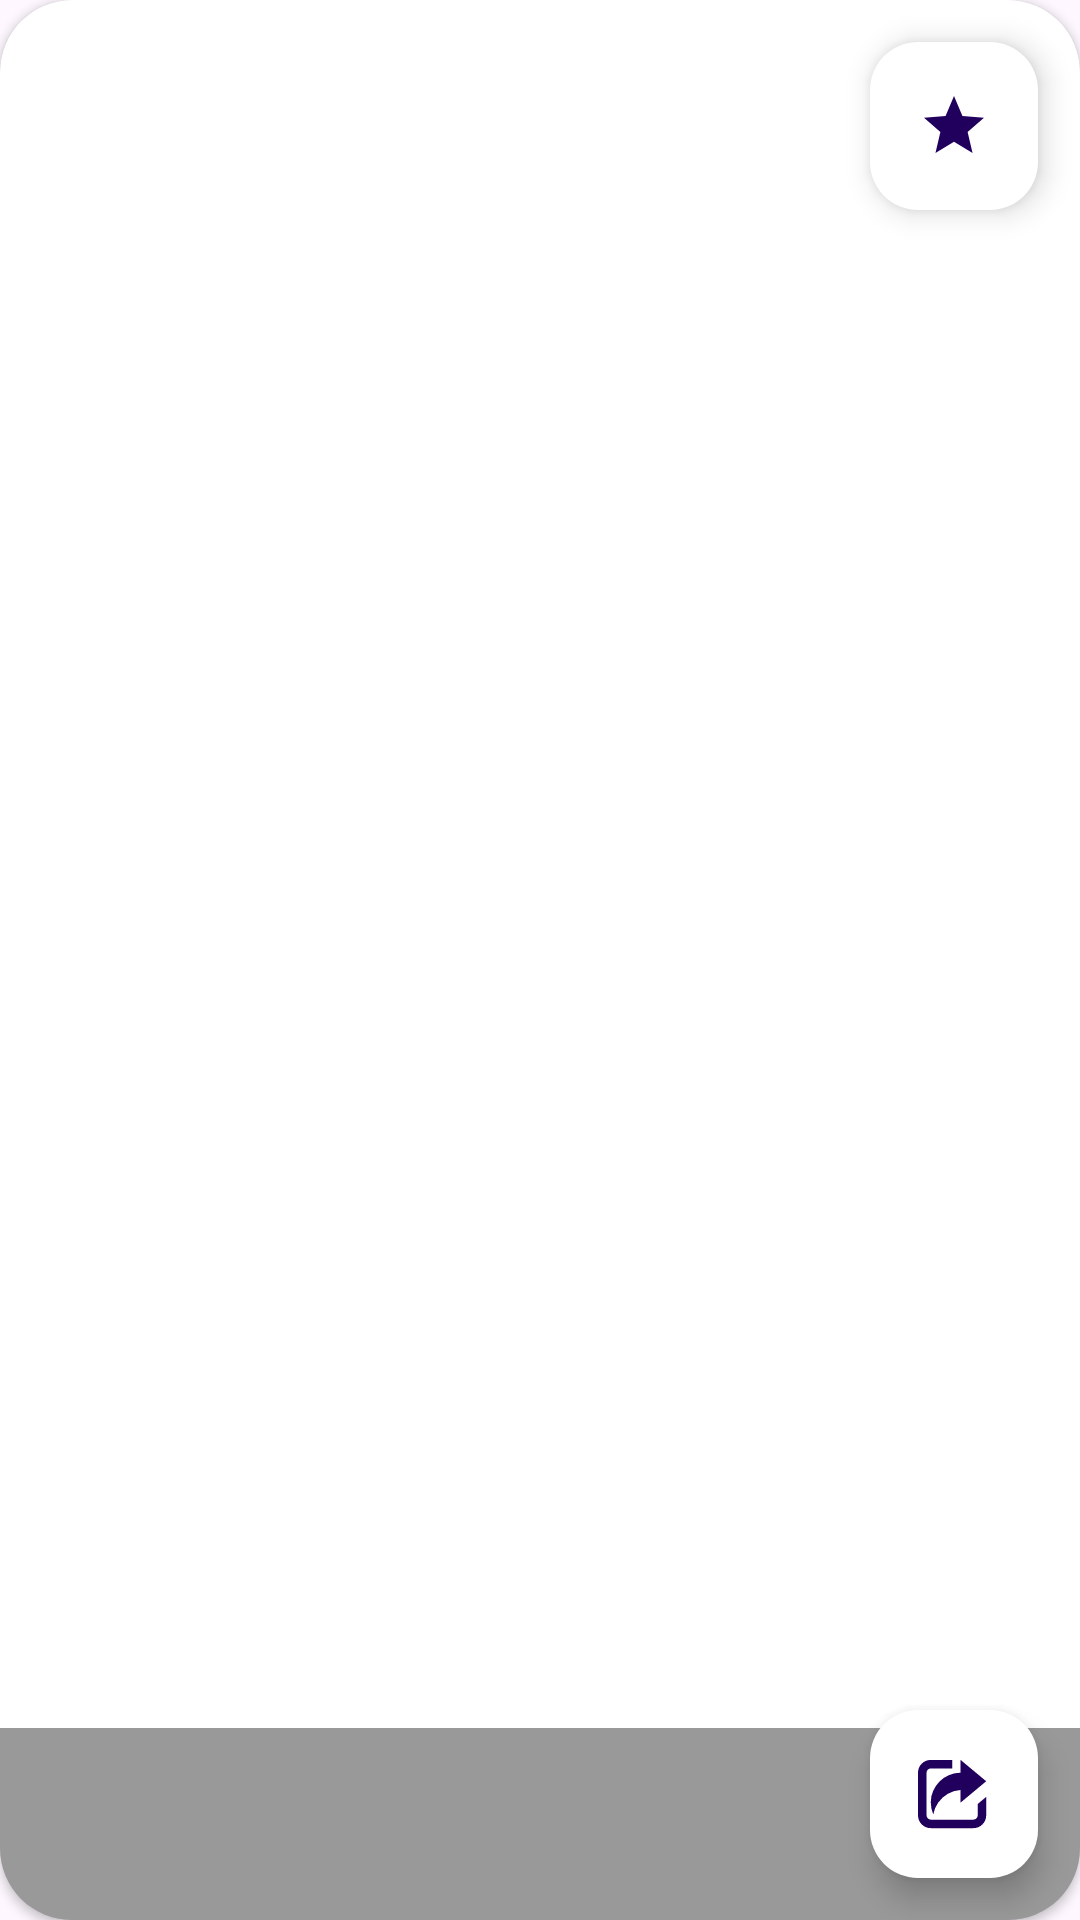

The Android layout XML behind this screen, and the referenced resources:
<!-- AndroidManifest.xml: application theme Theme.Newsy -->
<!-- res/layout/article_list_item.xml -->
<?xml version="1.0" encoding="utf-8"?>
<androidx.cardview.widget.CardView xmlns:android="http://schemas.android.com/apk/res/android"
    xmlns:app="http://schemas.android.com/apk/res-auto"
    xmlns:tools="http://schemas.android.com/tools"
    android:id="@+id/article_container"
    android:layout_width="match_parent"
    android:layout_height="240dp"
    android:layout_marginHorizontal="8dp"
    android:layout_marginTop="8dp"
    app:cardCornerRadius="24dp">

    <androidx.constraintlayout.widget.ConstraintLayout
        android:layout_width="match_parent"
        android:layout_height="match_parent">

        <ImageView
            android:id="@+id/article_image"
            android:layout_width="match_parent"
            android:layout_height="match_parent"
            android:scaleType="centerCrop"
            tools:src="@drawable/news_launcher_ii" />

        <View
            android:id="@+id/shadow_view"
            android:layout_width="match_parent"
            android:layout_height="64dp"
            android:alpha="0.4"
            android:background="@color/black"
            app:layout_constraintBottom_toBottomOf="@+id/article_image"
            app:layout_constraintStart_toStartOf="@+id/article_image" />

        <TextView
            android:id="@+id/article_txt"
            style="@style/textStyle"
            android:layout_width="0dp"
            android:layout_height="wrap_content"
            android:layout_marginStart="8dp"
            android:ellipsize="marquee"
            android:marqueeRepeatLimit="marquee_forever"
            android:singleLine="true"
            app:layout_constraintBottom_toBottomOf="@+id/shadow_view"
            app:layout_constraintStart_toStartOf="parent"
            app:layout_constraintTop_toTopOf="@+id/shadow_view"
            tools:text="@tools:sample/full_names" />

        <com.google.android.material.floatingactionbutton.FloatingActionButton
            android:id="@+id/share_fab"
            android:layout_width="wrap_content"
            android:layout_height="wrap_content"
            android:layout_marginEnd="14dp"
            android:layout_marginBottom="14dp"
            android:backgroundTint="@color/white"
            android:elevation="20dp"
            android:src="@drawable/share_sq"
            app:layout_constraintBottom_toBottomOf="parent"
            app:layout_constraintEnd_toEndOf="parent" />

        <com.google.android.material.floatingactionbutton.FloatingActionButton
            android:id="@+id/fav_fab"
            android:layout_width="wrap_content"
            android:layout_height="wrap_content"
            android:layout_marginTop="14dp"
            android:layout_marginEnd="14dp"
            android:backgroundTint="@color/white"
            android:backgroundTintMode="src_atop"
            android:elevation="20dp"
            android:src="@drawable/baseline_star_24"
            app:layout_constraintEnd_toEndOf="parent"
            app:layout_constraintTop_toTopOf="parent" />

    </androidx.constraintlayout.widget.ConstraintLayout>
</androidx.cardview.widget.CardView>
<!-- resources referenced by this layout -->
<resources>
  <color name="black">#FF000000</color>
  <color name="white">#FFFFFFFF</color>
  <!-- drawable baseline_star_24 (drawable) -->
  <vector xmlns:android="http://schemas.android.com/apk/res/android" android:height="24dp" android:tint="#E3E30E" android:viewportHeight="24" android:viewportWidth="24" android:width="24dp">
        
      <path android:fillColor="@android:color/white" android:pathData="M12,17.27L18.18,21l-1.64,-7.03L22,9.24l-7.19,-0.61L12,2 9.19,8.63 2,9.24l5.46,4.73L5.82,21z"/>
      
  </vector>
  <!-- drawable news_launcher_ii: vector/xml drawable (drawable, 2161 chars, omitted) -->
  <!-- drawable share_sq (drawable) -->
  <vector xmlns:android="http://schemas.android.com/apk/res/android"
      android:width="32dp"
      android:height="32dp"
      android:viewportWidth="32"
      android:viewportHeight="32">
    <path
        android:pathData="M0,25.472q0,2.368 1.664,4.032t4.032,1.664h18.944q2.336,0 4,-1.664t1.664,-4.032v-8.192l-3.776,3.168v5.024q0,0.8 -0.544,1.344t-1.344,0.576h-18.944q-0.8,0 -1.344,-0.576t-0.544,-1.344v-18.944q0,-0.768 0.544,-1.344t1.344,-0.544h9.472v-3.776h-9.472q-2.368,0 -4.032,1.664t-1.664,4v18.944zM5.696,19.808q0,2.752 1.088,5.28 0.512,-2.944 2.24,-5.344t4.288,-3.872 5.632,-1.664v5.6l11.36,-9.472 -11.36,-9.472v5.664q-2.688,0 -5.152,1.056t-4.224,2.848 -2.848,4.224 -1.024,5.152zM32,22.08v0,0 0z"
        android:fillColor="#000000"/>
  </vector>
  <style name="textStyle">
          <item name="android:fontFamily">@font/amita_bold</item>
          <item name="android:textColor">@color/white</item>
          <item name="android:textSize">18sp</item>
      </style>
  <style name="Theme.Newsy" parent="Base.Theme.Newsy" />
  <style name="Base.Theme.Newsy" parent="Theme.Material3.Light.NoActionBar" />
</resources>
